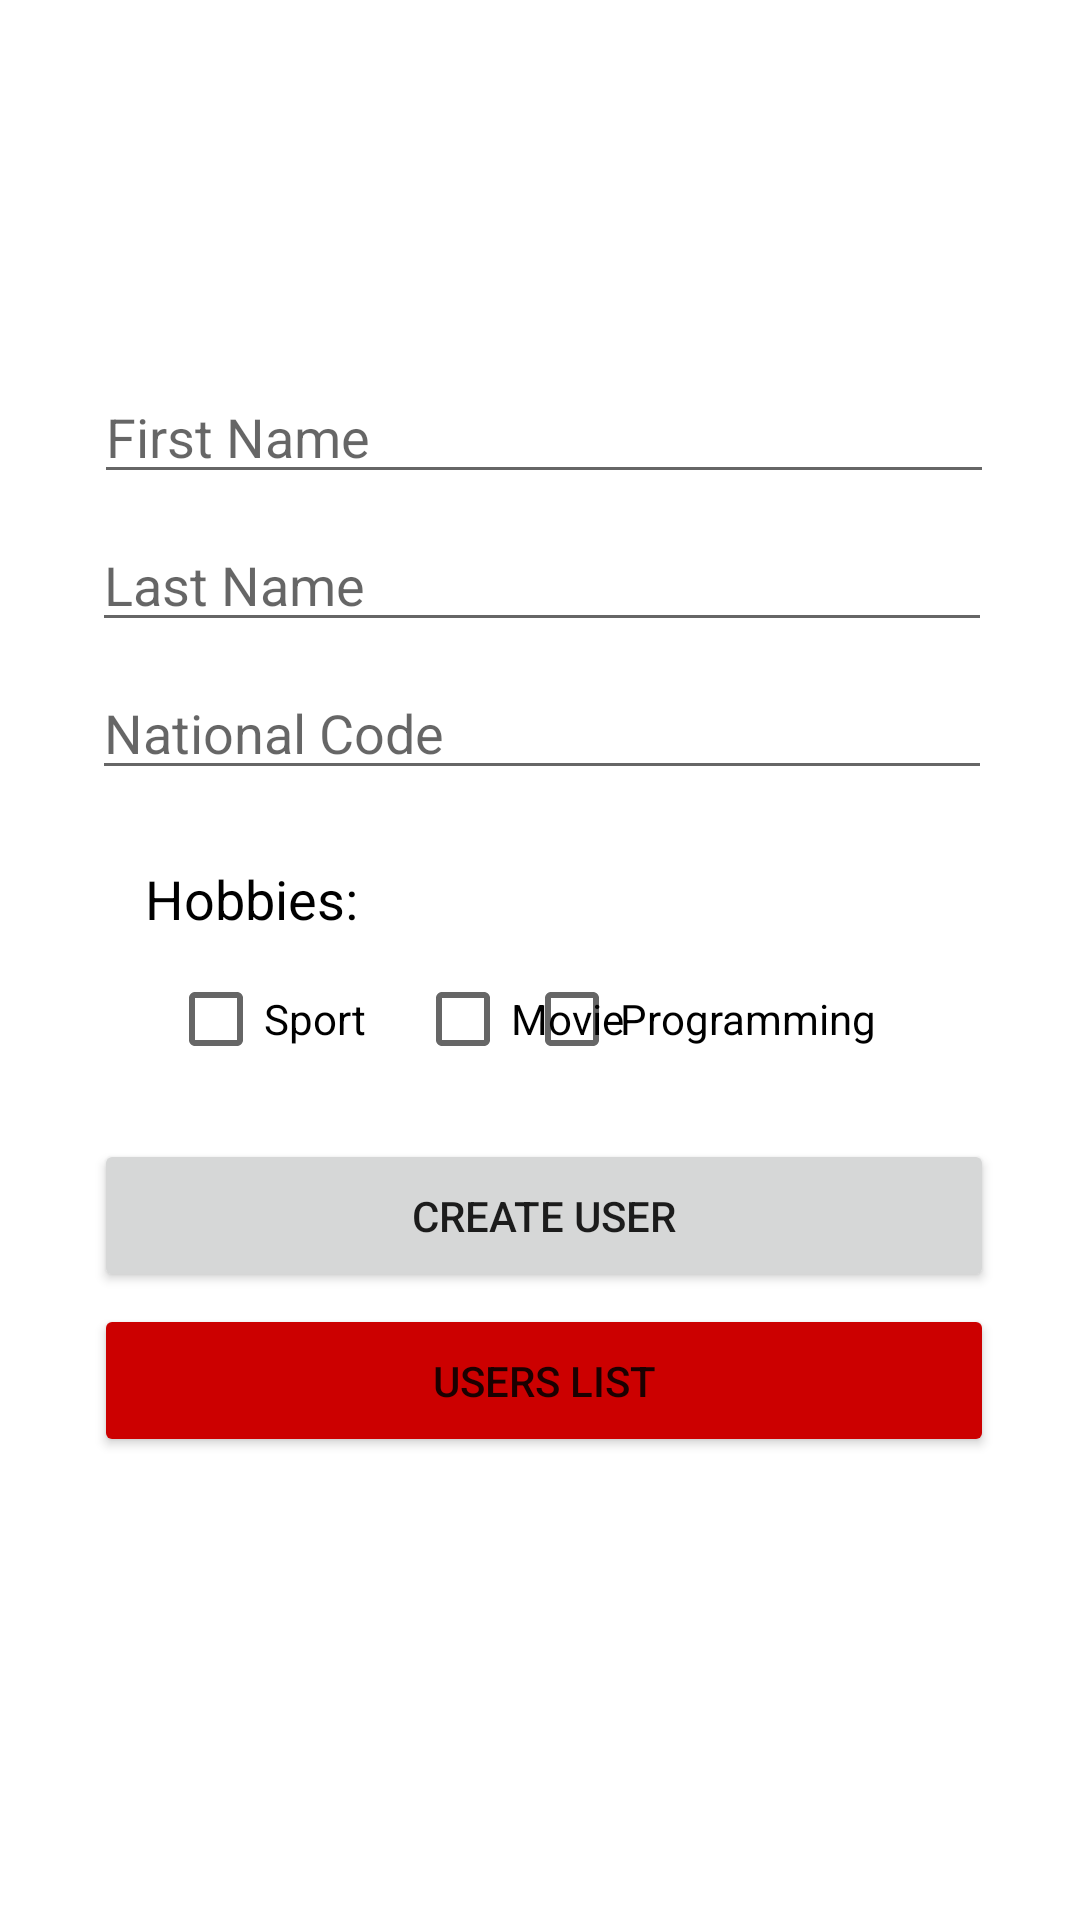

Android layout source for this screen:
<!-- AndroidManifest.xml: application theme Theme.MaktabQ4 -->
<!-- res/layout/fragment_createuser.xml -->
<?xml version="1.0" encoding="utf-8"?>
<androidx.constraintlayout.widget.ConstraintLayout xmlns:android="http://schemas.android.com/apk/res/android"
    xmlns:app="http://schemas.android.com/apk/res-auto"
    xmlns:tools="http://schemas.android.com/tools"
    android:layout_width="match_parent"
    android:layout_height="match_parent">


    <EditText
        android:id="@+id/edFirstName"
        android:layout_width="300dp"
        android:layout_height="wrap_content"
        android:hint="First Name"
        app:layout_constraintBottom_toBottomOf="parent"
        app:layout_constraintEnd_toEndOf="parent"
        app:layout_constraintHorizontal_bias="0.522"
        app:layout_constraintStart_toStartOf="parent"
        app:layout_constraintTop_toTopOf="parent"
        app:layout_constraintVertical_bias="0.206" />

    <CheckBox
        android:id="@+id/chMovieHobbies"
        android:layout_width="wrap_content"
        android:layout_height="wrap_content"
        android:layout_marginTop="4dp"
        android:text="Movie"
        app:layout_constraintEnd_toEndOf="parent"
        app:layout_constraintHorizontal_bias="0.095"
        app:layout_constraintStart_toEndOf="@+id/chSportHobbies"
        app:layout_constraintTop_toBottomOf="@+id/textView" />

    <EditText
        android:id="@+id/edLastName"
        android:layout_width="300dp"
        android:layout_height="wrap_content"
        android:layout_marginTop="8dp"
        android:hint="Last Name"
        app:layout_constraintEnd_toEndOf="parent"
        app:layout_constraintHorizontal_bias="0.513"
        app:layout_constraintStart_toStartOf="parent"
        app:layout_constraintTop_toBottomOf="@+id/edFirstName" />

    <EditText
        android:id="@+id/edNationalCode"
        android:layout_width="300dp"
        android:layout_height="wrap_content"
        android:layout_marginTop="8dp"
        android:hint="National Code"
        app:layout_constraintEnd_toEndOf="parent"
        app:layout_constraintHorizontal_bias="0.513"
        app:layout_constraintStart_toStartOf="parent"
        app:layout_constraintTop_toBottomOf="@+id/edLastName" />

    <Button
        android:id="@+id/btnCreate"
        android:layout_width="300dp"
        android:layout_height="51dp"
        android:layout_marginTop="16dp"
        android:text="Create User"
        app:layout_constraintEnd_toEndOf="parent"
        app:layout_constraintHorizontal_bias="0.522"
        app:layout_constraintStart_toStartOf="parent"
        app:layout_constraintTop_toBottomOf="@+id/chMovieHobbies" />

    <CheckBox
        android:id="@+id/chProgrammingHobbies"
        android:layout_width="wrap_content"
        android:layout_height="wrap_content"
        android:layout_marginTop="4dp"
        android:layout_marginEnd="68dp"
        android:text="Programming"
        app:layout_constraintEnd_toEndOf="parent"
        app:layout_constraintHorizontal_bias="1.0"
        app:layout_constraintStart_toEndOf="@+id/chMovieHobbies"
        app:layout_constraintTop_toBottomOf="@+id/textView" />

    <TextView
        android:id="@+id/textView"
        android:layout_width="wrap_content"
        android:layout_height="wrap_content"
        android:layout_marginTop="24dp"
        android:text="Hobbies:"
        android:textColor="@color/black"
        android:textSize="18sp"
        app:layout_constraintEnd_toEndOf="parent"
        app:layout_constraintHorizontal_bias="0.167"
        app:layout_constraintStart_toStartOf="parent"
        app:layout_constraintTop_toBottomOf="@+id/edNationalCode" />

    <CheckBox
        android:id="@+id/chSportHobbies"
        android:layout_width="wrap_content"
        android:layout_height="wrap_content"
        android:layout_marginStart="56dp"
        android:layout_marginTop="4dp"
        android:text="Sport"
        app:layout_constraintStart_toStartOf="parent"
        app:layout_constraintTop_toBottomOf="@+id/textView" />

    <Button
        android:id="@+id/btnUserList"
        android:layout_width="300dp"
        android:layout_height="51dp"
        android:layout_marginTop="4dp"
        android:backgroundTint="@android:color/holo_red_dark"
        android:text="Users List"
        app:layout_constraintEnd_toEndOf="parent"
        app:layout_constraintHorizontal_bias="0.522"
        app:layout_constraintStart_toStartOf="parent"
        app:layout_constraintTop_toBottomOf="@+id/btnCreate" />

</androidx.constraintlayout.widget.ConstraintLayout>
<!-- resources referenced by this layout -->
<resources>
  <style name="Theme.MaktabQ4" parent="Theme.MaterialComponents.DayNight.NoActionBar">
          
          <item name="colorPrimary">@color/purple_500</item>
          <item name="colorPrimaryVariant">@color/purple_700</item>
          <item name="colorOnPrimary">@color/white</item>
          
          <item name="colorSecondary">@color/teal_200</item>
          <item name="colorSecondaryVariant">@color/teal_700</item>
          <item name="colorOnSecondary">@color/black</item>
          
          <item name="android:statusBarColor" tools:targetApi="l">?attr/colorPrimaryVariant</item>
          
      </style>
  <!-- not gathered from this repository: default colours our renderer supplied (Android Studio template values) -->
  <color name="purple_500">#FF6200EE</color>
  <color name="purple_700">#FF3700B3</color>
  <color name="teal_200">#FF03DAC5</color>
  <color name="teal_700">#FF018786</color>
  <color name="black">#FF000000</color>
  <color name="white">#FFFFFFFF</color>
</resources>
